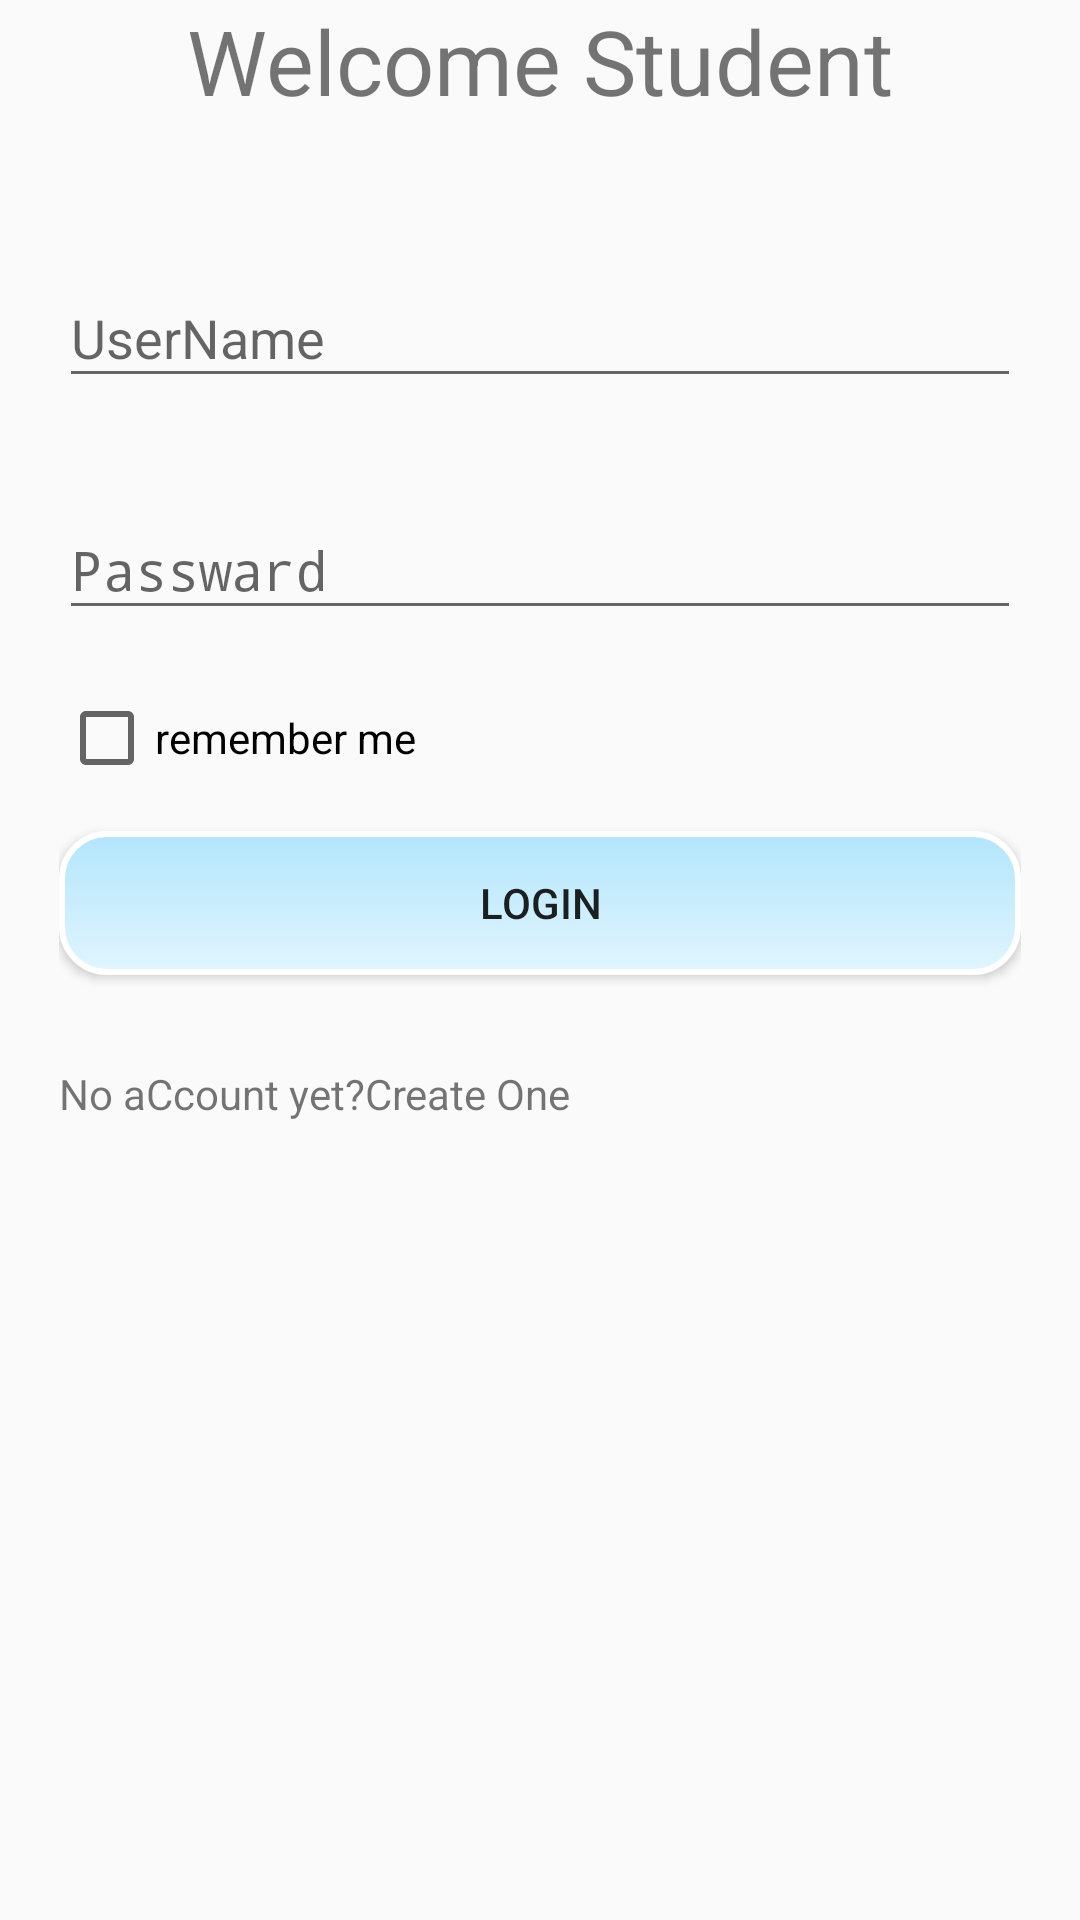

Reconstruct the res/layout file that produces this screen, plus the resources it refers to.
<!-- AndroidManifest.xml: application theme AppTheme -->
<!-- res/layout/loginstrudent.xml -->
<?xml version="1.0" encoding="utf-8"?>
<LinearLayout xmlns:android="http://schemas.android.com/apk/res/android"
    xmlns:tools="http://schemas.android.com/tools"
    android:id="@+id/activity_main"
    android:orientation="vertical"
    android:layout_width="match_parent"
    android:layout_height="match_parent"
    android:paddingBottom="@dimen/activity_vertical_margin"
    android:paddingLeft="@dimen/activity_horizontal_margin"
    android:paddingRight="@dimen/activity_horizontal_margin"
    android:paddingTop="@dimen/activity_vertical_margin"
    tools:context="vna.example.com.education.Login_signup_Spcify.LoginWzStudent">

    <TextView
        android:layout_height="wrap_content"
        android:layout_width="wrap_content"
        android:text="Welcome Student"
        android:textSize="30dp"
        android:layout_gravity="center"
        android:id="@+id/welcome"
        />

    <LinearLayout
        android:layout_width="match_parent"
        android:layout_height="match_parent"
        android:layout_margin="20dp"
        android:orientation="vertical"
        android:paddingTop="10dp"
        android:paddingBottom="10dp"
        android:id="@+id/l2"
        >


        <android.support.design.widget.TextInputLayout
            android:layout_height="wrap_content"
            android:layout_width="match_parent"
            android:layout_marginTop="10dp"
            android:layout_marginBottom="10dp"
            >
            <EditText
                android:id="@+id/username"
                android:layout_width="match_parent"
                android:layout_height="wrap_content"
                android:hint="@string/username"

                />

        </android.support.design.widget.TextInputLayout>
        <android.support.design.widget.TextInputLayout
            android:layout_height="wrap_content"
            android:layout_width="match_parent"
            android:layout_marginTop="15dp"
            android:layout_marginBottom="10dp"
            >
            <EditText
                android:id="@+id/passwad"
                android:layout_width="match_parent"
                android:layout_height="wrap_content"
                android:hint="@string/passward"
                android:inputType="textPassword"
                ></EditText>

        </android.support.design.widget.TextInputLayout>
        <android.support.v7.widget.AppCompatCheckBox

            android:layout_width="match_parent"
            android:layout_height="wrap_content"
            android:id="@+id/remember_me"
            android:text="@string/remember"
            android:layout_marginTop="10dp"
            ></android.support.v7.widget.AppCompatCheckBox>

        <android.support.v7.widget.AppCompatButton
            android:layout_width="match_parent"
            android:layout_height="wrap_content"
            android:id="@+id/login"
            android:layout_marginTop="15dp"
            android:layout_marginBottom="10dp"
            android:padding="10dp"
            android:text="@string/login"
            android:background="@drawable/button_style"



            ></android.support.v7.widget.AppCompatButton>
        <TextView
            android:id="@+id/signip"
            android:layout_width="match_parent"
            android:layout_height="wrap_content"
            android:text="@string/link_create"
            android:layout_gravity="center"
            android:layout_marginTop="20dp"

            />
    </LinearLayout>


</LinearLayout>
<!-- resources referenced by this layout -->
<resources>
  <!-- drawable button_style (drawable) -->
  <?xml version="1.0" encoding="utf-8"?>
  <selector xmlns:android="http://schemas.android.com/apk/res/android">
  
      <item android:state_pressed="true"
          >
          <shape android:shape="rectangle">
  
              <gradient
                  android:angle="270"
                  android:startColor="#E1F5FE"
                  android:endColor="#B3E5FC"
                 />
  <corners android:radius="15dp"/>
              <stroke
                  android:color="#ffffff"
                  android:width="2dp"
  
  
  
                  />
          </shape>
  
      </item>
      <item android:state_focused="false"
          >
  <shape android:shape="rectangle"
      >
  
      <gradient
          android:angle="270"
          android:startColor="#B3E5FC"
          android:endColor="#E1F5FE"
          />
      <corners android:radius="15dp"/>
      <stroke
          android:color="#ffffff"
          android:width="2dp"
  
      />
  </shape>
  
  
  
  
  
      </item>
  </selector>
  <string name="link_create">No aCcount yet?Create One </string>
  <string name="login">LogIn</string>
  <string name="passward">Passward</string>
  <string name="remember">remember me</string>
  <string name="username">UserName</string>
  <style name="AppTheme" parent="Theme.AppCompat.Light.DarkActionBar">
          
          <item name="colorPrimary">#03A9F4</item>
          <item name="colorPrimaryDark">#4FC3F7</item>
          <item name="colorAccent">#81D4FA</item>
      </style>
</resources>
